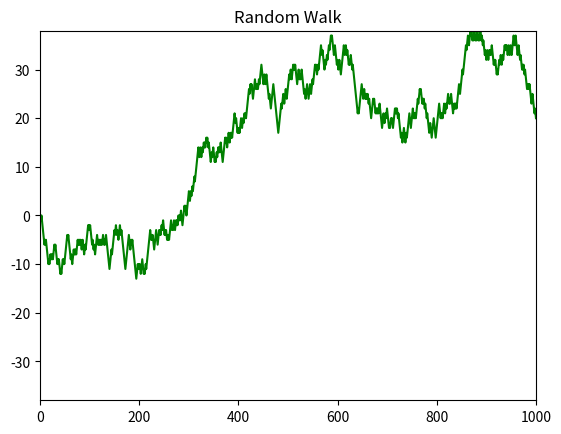

This figure's Python source:
# -*- coding: utf-8 -*-

import matplotlib.pyplot as plt
import numpy as np
import pylab

print("## Simulate random walks:")
nsteps = 1000
draws = np.random.randint(0, 2, size=nsteps)
steps = np.where(draws > 0, 1, -1)
walk = steps.cumsum()

print("Draw graph ...")
plt.title("Random Walk")
limit = max(abs(min(walk)), abs(max(walk)))
plt.axis([0, 1000, -limit, limit])
x = np.linspace(0, 1000, 1000)
plt.plot(x, walk, 'g-')
print("Finish drawing graph.")
plt.show()
print("Graph closed") 
